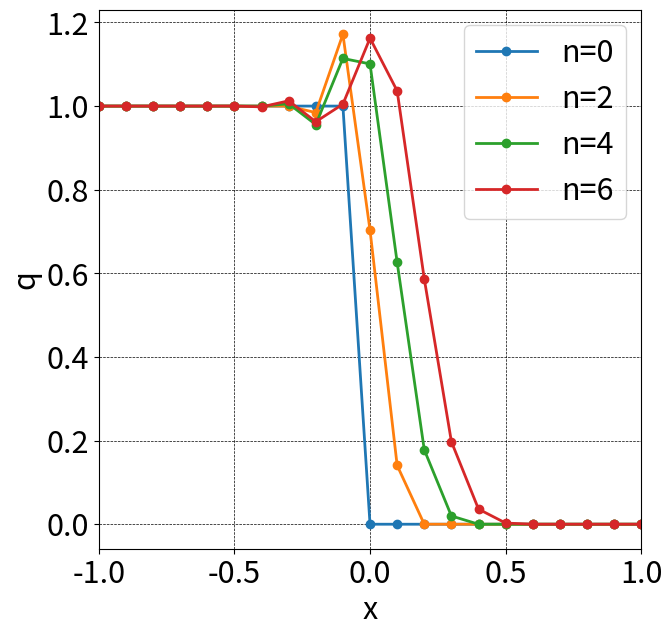

Write Python code to recreate this figure.
import numpy as np
import matplotlib.pyplot as plt

def init(q1, q2, dx, jmax):
    xs = -1  # 始点
    x = np.linspace(xs, xs + dx * (jmax - 1), jmax)
    q = np.array([(float(q1) if xi < 0.0 else float(q2)) for xi in x])
    return q, x

def do_computing_mc(x, q, c, dt, dx, nmax, interval=2):
    plt.figure(figsize=(7, 7), dpi=100)  # グラフのサイズ
    plt.rcParams["font.size"] = 22  # グラフの文字サイズ

    # 初期分布
    plt.plot(x, q, marker='o', lw=2, label='n=0')

    jmax = len(x)
    for n in range(1, nmax + 1):
        qbar = q.copy()

        # MacCormack法
        for j in range(jmax - 1):
            qbar[j] = q[j] - dt * c * (q[j + 1] - q[j]) / dx

        for j in range(1, jmax - 1):
            q[j] = 0.5 * ((q[j] + qbar[j]) - dt * c * (qbar[j] - qbar[j - 1]) / dx)

        # 各ステップの可視化
        if n % interval == 0:
            plt.plot(x, q, marker='o', lw=2, label=f'n={n}')

    # グラフの後処理
    plt.grid(color='black', linestyle='dashed', linewidth=0.5)
    plt.xlim([-1, 1])
    plt.xlabel('x')
    plt.ylabel('q')
    plt.legend()
    plt.show()

def main():
    c = 1
    dx = 0.1
    dt = 0.05

    jmax = 21
    nmax = 6

    q1 = 1
    q2 = 0
    q, x = init(q1, q2, dx, jmax)
    do_computing_mc(x, q, c, dt, dx, nmax, interval=2)

if __name__ == "__main__":
    main()